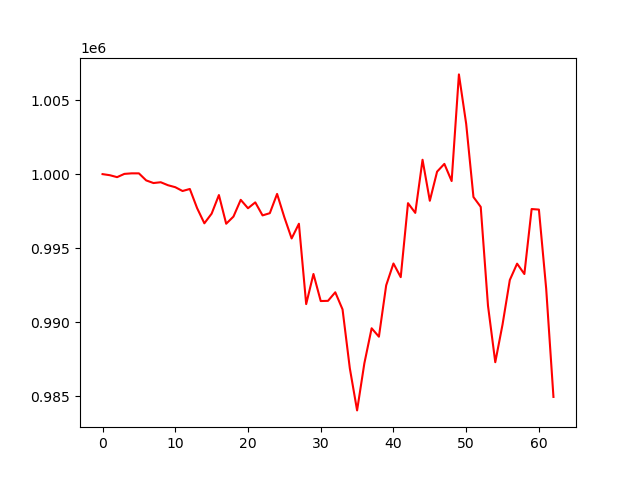

Source data for this figure (header and first rows):
account_value, date, daily_return
1000000, 2023-04-05, 
999927, 2023-04-06, -7.301303000006865e-05
999796, 2023-04-10, -0.0001308
1000016, 2023-04-11, 0.0002195
1000053, 2023-04-12, 3.689198052425624e-05
1000051, 2023-04-13, -1.3613583926819217e-06
999577, 2023-04-14, -0.0004741
999399, 2023-04-17, -0.0001783
999453, 2023-04-18, 5.3879159327863135e-05
999251, 2023-04-19, -0.0002015
999118, 2023-04-20, -0.0001329
998861, 2023-04-21, -0.0002575
998998, 2023-04-24, 0.0001373
997708, 2023-04-25, -0.001292
996682, 2023-04-26, -0.001028
997334, 2023-04-27, 0.0006536
998588, 2023-04-28, 0.001258
996653, 2023-05-01, -0.001938
997135, 2023-05-02, 0.0004836
998266, 2023-05-03, 0.001134
997699, 2023-05-04, -0.0005678
998094, 2023-05-05, 0.0003962
997216, 2023-05-08, -0.0008797
997365, 2023-05-09, 0.0001492
998665, 2023-05-10, 0.001303
997087, 2023-05-11, -0.00158
995661, 2023-05-12, -0.00143
996653, 2023-05-15, 0.0009963
991234, 2023-05-16, -0.005438
993264, 2023-05-17, 0.002049
991439, 2023-05-18, -0.001838
991452, 2023-05-19, 1.3325427197452555e-05
992030, 2023-05-22, 0.0005822
990874, 2023-05-23, -0.001165
986903, 2023-05-24, -0.004007
984062, 2023-05-25, -0.002879
987239, 2023-05-26, 0.003229
989602, 2023-05-30, 0.002393
989034, 2023-05-31, -0.0005737
992498, 2023-06-01, 0.003502
993972, 2023-06-02, 0.001485
993050, 2023-06-05, -0.000928
998042, 2023-06-06, 0.005027
997386, 2023-06-07, -0.000657
1000968, 2023-06-08, 0.003592
998202, 2023-06-09, -0.002764
1000168, 2023-06-12, 0.00197
1000691, 2023-06-13, 0.0005224
999533, 2023-06-14, -0.001156
1006727, 2023-06-15, 0.007197
1003390, 2023-06-16, -0.003315
998455, 2023-06-20, -0.004918
997789, 2023-06-21, -0.0006669
991120, 2023-06-22, -0.006684
987313, 2023-06-23, -0.003841
989858, 2023-06-26, 0.002577
992859, 2023-06-27, 0.003032
993961, 2023-06-28, 0.00111
993261, 2023-06-29, -0.0007036
997645, 2023-06-30, 0.004413
... 3 more rows
